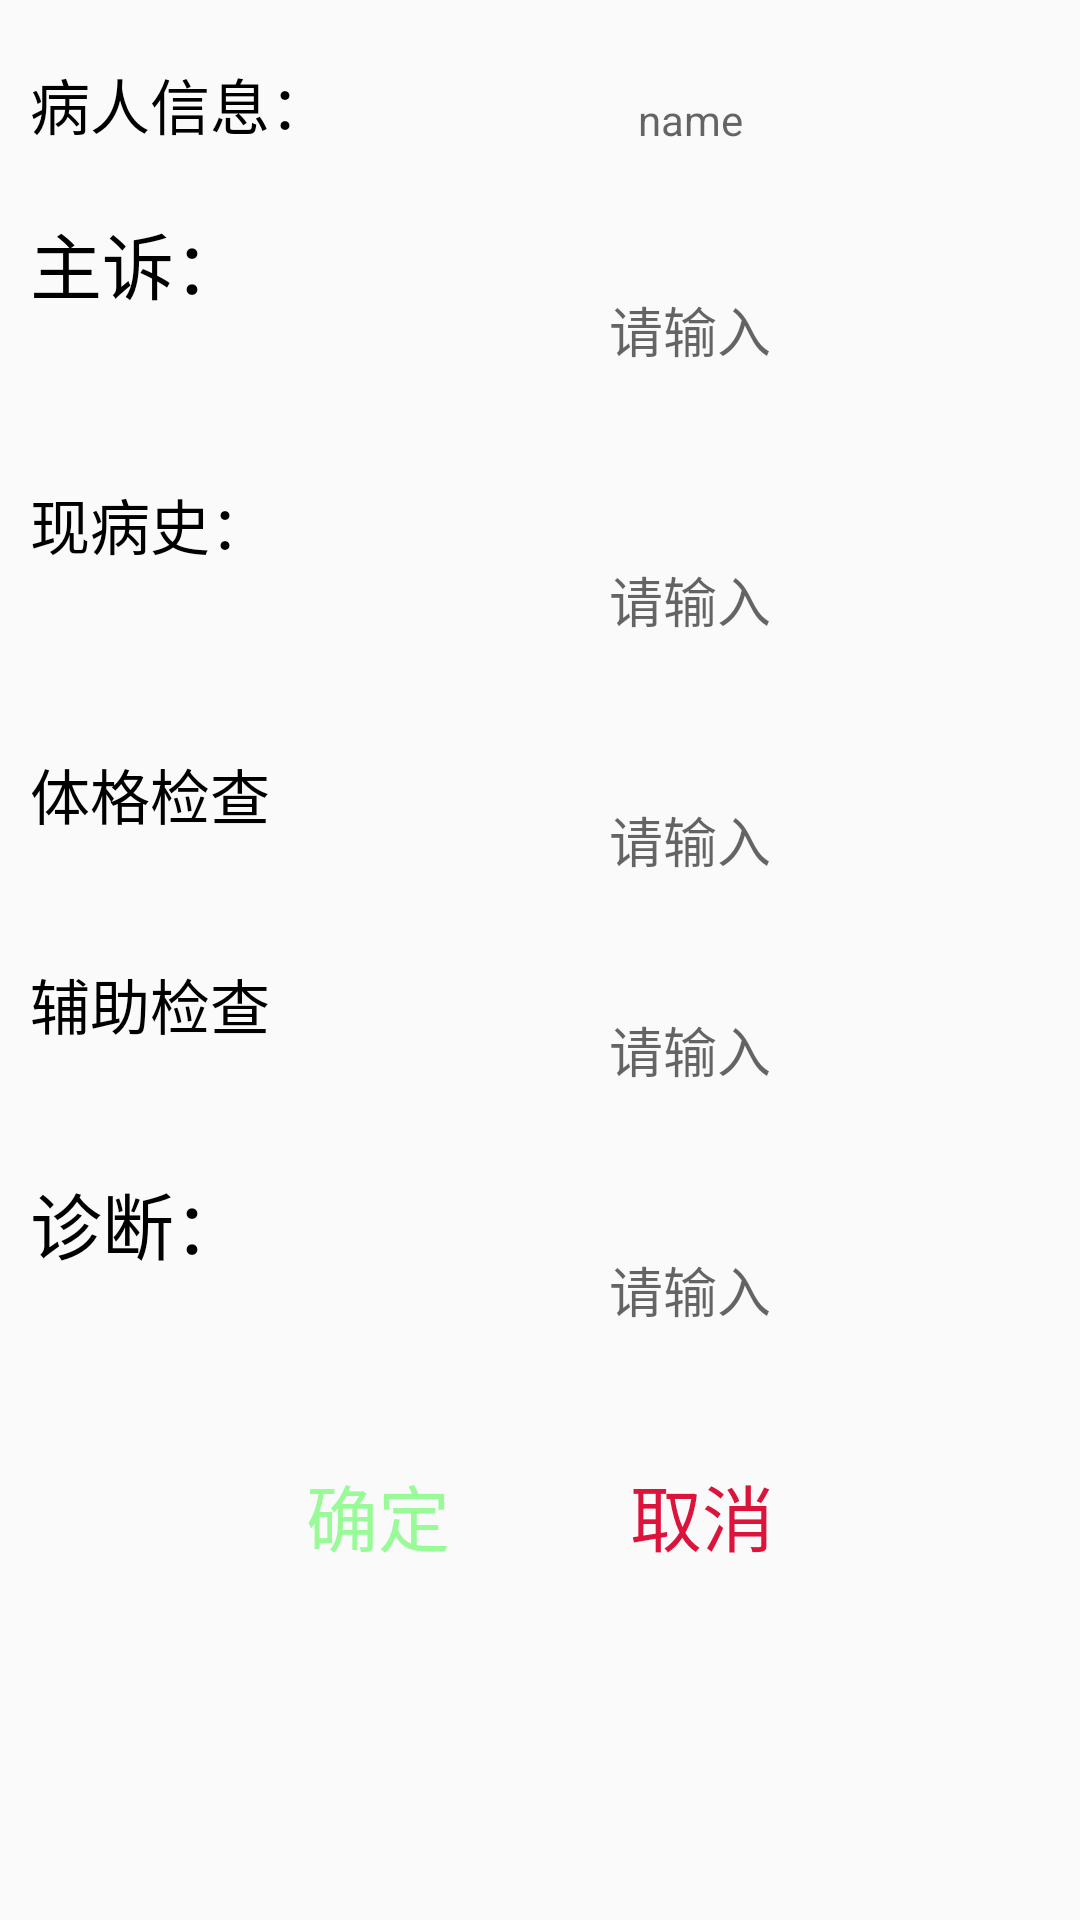

Write the Android layout XML for this screen, with the resource values it uses.
<!-- AndroidManifest.xml: application theme AppTheme.NoActionBar -->
<!-- res/layout/activity_add_patient_record.xml -->
<?xml version="1.0" encoding="utf-8"?>
<LinearLayout xmlns:android="http://schemas.android.com/apk/res/android"
    xmlns:tools="http://schemas.android.com/tools"
    android:layout_width="match_parent"
    android:layout_height="match_parent"
    android:orientation="vertical"
    tools:context=".Activity.AddPatientRecordActivity">
    <LinearLayout
        android:layout_marginTop="20dp"
        android:layout_width="wrap_content"
        android:layout_height="wrap_content"
        android:orientation="horizontal"
        android:layout_gravity="center"
        >
        <TextView
            android:layout_width="100dp"
            android:layout_height="match_parent"
            android:text="病人信息："
            android:textColor="#000000"
            android:textSize="20dp"/>
        <TextView
            android:layout_width="240dp"
            android:layout_height="40dp"
            android:hint="name"
            android:textColor="#000000"
            android:gravity="center"
            android:id="@+id/patientRecord_name"/>
    </LinearLayout>
    <LinearLayout
        android:layout_marginTop="10dp"
        android:layout_gravity="center"
        android:layout_width="wrap_content"
        android:layout_height="wrap_content"
        android:orientation="horizontal"
        android:gravity="center_vertical"
        >
        <TextView
            android:layout_width="100dp"
            android:layout_height="match_parent"
            android:text="主诉："
            android:textColor="#000000"
            android:textSize="24dp"/>
        <EditText
            android:layout_width="240dp"
            android:layout_height="80dp"
            android:textColor="#000000"
            android:hint="请输入"
            android:inputType="textMultiLine"
            android:gravity="center"
            android:background="@drawable/shape_button"
            android:id="@+id/dchief"/>
    </LinearLayout>
    <LinearLayout
        android:layout_marginTop="10dp"
        android:layout_gravity="center"
        android:layout_width="wrap_content"
        android:layout_height="wrap_content"
        android:orientation="horizontal"
        android:gravity="center_vertical"
        >
        <TextView
            android:layout_width="100dp"
            android:layout_height="match_parent"
            android:text="现病史："
            android:textColor="#000000"
            android:textSize="20dp"/>
        <EditText
            android:layout_width="240dp"
            android:layout_height="80dp"
            android:hint="请输入"
            android:textColor="#000000"
            android:inputType="textMultiLine"
            android:gravity="center"
            android:background="@drawable/shape_button"
            android:id="@+id/dnowHistory"/>
    </LinearLayout>
    <LinearLayout
        android:layout_marginTop="10dp"
        android:layout_gravity="center"
        android:layout_width="wrap_content"
        android:layout_height="wrap_content"
        android:orientation="horizontal"
        android:gravity="center_vertical"
        >
        <TextView
            android:layout_width="100dp"
            android:layout_height="match_parent"
            android:text="体格检查"
            android:textColor="#000000"
            android:textSize="20dp"/>
        <EditText
            android:layout_width="240dp"
            android:layout_height="60dp"
            android:hint="请输入"
            android:inputType="textMultiLine"
            android:textColor="#000000"
            android:gravity="center"
            android:background="@drawable/shape_button"
            android:id="@+id/dphysicalExamination"/>
    </LinearLayout>
    <LinearLayout
        android:layout_marginTop="10dp"
        android:layout_gravity="center"
        android:layout_width="wrap_content"
        android:layout_height="wrap_content"
        android:orientation="horizontal"
        android:gravity="center_vertical"
        >
        <TextView
            android:layout_width="100dp"
            android:layout_height="match_parent"
            android:text="辅助检查"
            android:textColor="#000000"
            android:textSize="20dp"/>
        <EditText
            android:layout_width="240dp"
            android:layout_height="60dp"
            android:hint="请输入"
            android:inputType="textMultiLine"
            android:textColor="#000000"
            android:gravity="center"
            android:background="@drawable/shape_button"
            android:id="@+id/dtherapeuticExamination"/>
    </LinearLayout>
    <LinearLayout
        android:layout_marginTop="10dp"
        android:layout_gravity="center"
        android:layout_width="wrap_content"
        android:layout_height="wrap_content"
        android:orientation="horizontal"
        android:gravity="center_vertical"
        >

        <TextView
            android:textColor="#000000"
            android:layout_width="100dp"
            android:layout_height="match_parent"
            android:text="诊断："
            android:textSize="24dp"/>
        <EditText
            android:layout_width="240dp"
            android:layout_height="80dp"
            android:hint="请输入"
            android:inputType="textMultiLine"
            android:textColor="#000000"
            android:gravity="center"
            android:background="@drawable/shape_button"
            android:id="@+id/ddiagnosis"/>
    </LinearLayout>




        <LinearLayout
            android:layout_marginTop="10dp"
            android:layout_gravity="center"
            android:layout_width="wrap_content"
            android:layout_height="wrap_content"
            android:orientation="horizontal"
            android:gravity="center_vertical"
            >
            <Button
                android:layout_width="wrap_content"
                android:layout_height="50dp"
                android:text="确定"
                android:textColor="@color/green"
                android:textSize="24dp"
                android:id="@+id/sure_dp"
                android:background="@drawable/button_selector"
                android:layout_marginRight="10dp"/>
            <Button
                android:layout_width="wrap_content"
                android:layout_height="50dp"
                android:text="取消"
                android:id="@+id/cancel_dp"
                android:layout_marginLeft="10dp"
                android:textColor="@color/red"
                android:textSize="24dp"
                android:background="@drawable/button_selector"/>
        </LinearLayout>
</LinearLayout>
<!-- resources referenced by this layout -->
<resources>
  <color name="green">#98FB98</color>
  <color name="red">#DC143C</color>
  <!-- drawable button_selector (drawable) -->
  <?xml version="1.0" encoding="utf-8"?>
  <selector xmlns:android="http://schemas.android.com/apk/res/android">
  
      <item android:drawable="@drawable/down_button" android:state_pressed="true"/>
      <item android:drawable="@drawable/shape_button" android:state_focused="false" android:state_pressed="false"/>
      <item android:drawable="@drawable/down_button"  android:state_focused="true"/>
      <item android:drawable="@drawable/shape_button" android:state_focused="false"/>
  
  </selector>
  <style name="AppTheme.NoActionBar">
          <item name="windowActionBar">true</item>
          <item name="windowNoTitle">true</item>
      </style>
  <!-- drawable down_button (drawable) -->
  <?xml version="1.0" encoding="utf-8"?>
  <shape xmlns:android="http://schemas.android.com/apk/res/android"
      android:shape="rectangle">
      
      <solid android:color="#00BCD4" />
      
      
      <corners android:radius="30dip" />
      
      <stroke android:width="2px" android:color="#388e3c" />
  </shape>
</resources>
